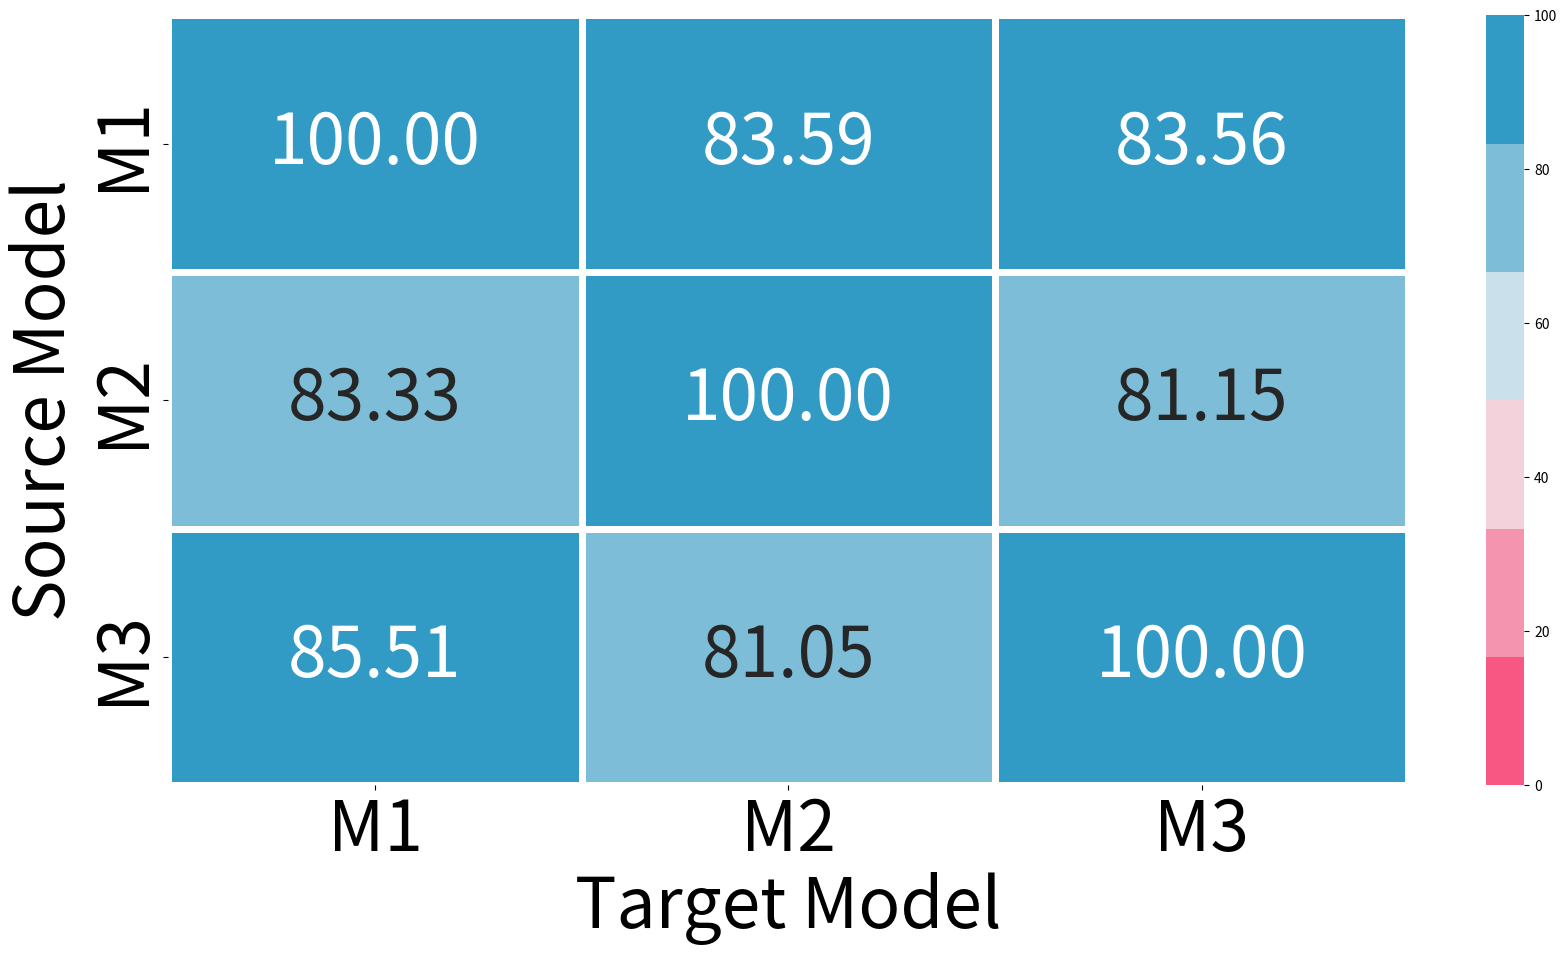

The script that saved this image:
import numpy as np 
import seaborn as sb 
import matplotlib.pyplot as plt
import numpy as np 
import seaborn as sb 
import matplotlib.pyplot as plt

data=np.array([[100,83.59,83.56],[83.33,100,81.15],[85.51,81.05,100]])
#data=np.array([[],[],[]])
data[np.diag_indices_from(data)]=100	
cmap = sb.diverging_palette(0, 230, 90, 60, as_cmap=False)
heat_map = sb.heatmap(data,annot=True, fmt=".2f",vmin=0, vmax=100,annot_kws={"size": 50},cmap=cmap,linewidths=5)
Size=50
heat_map.set_xticklabels(['M1','M2','M3'],size=Size)
heat_map.set_yticklabels(['M1','M2','M3'],size=Size)
plt.ylabel('Source Model',size=Size)
plt.xlabel('Target Model',size=Size)
figure = plt.gcf()  # get current figure
figure.set_size_inches(20,10) # set figure's size manually to your full screen (32x18)
plt.savefig('FGSM_HM_CWRU.pdf', bbox_inches='tight')
plt.show()
data[np.diag_indices_from(data)]=0
print("Average Fooling Rate=\n",np.mean(data,axis=0))
